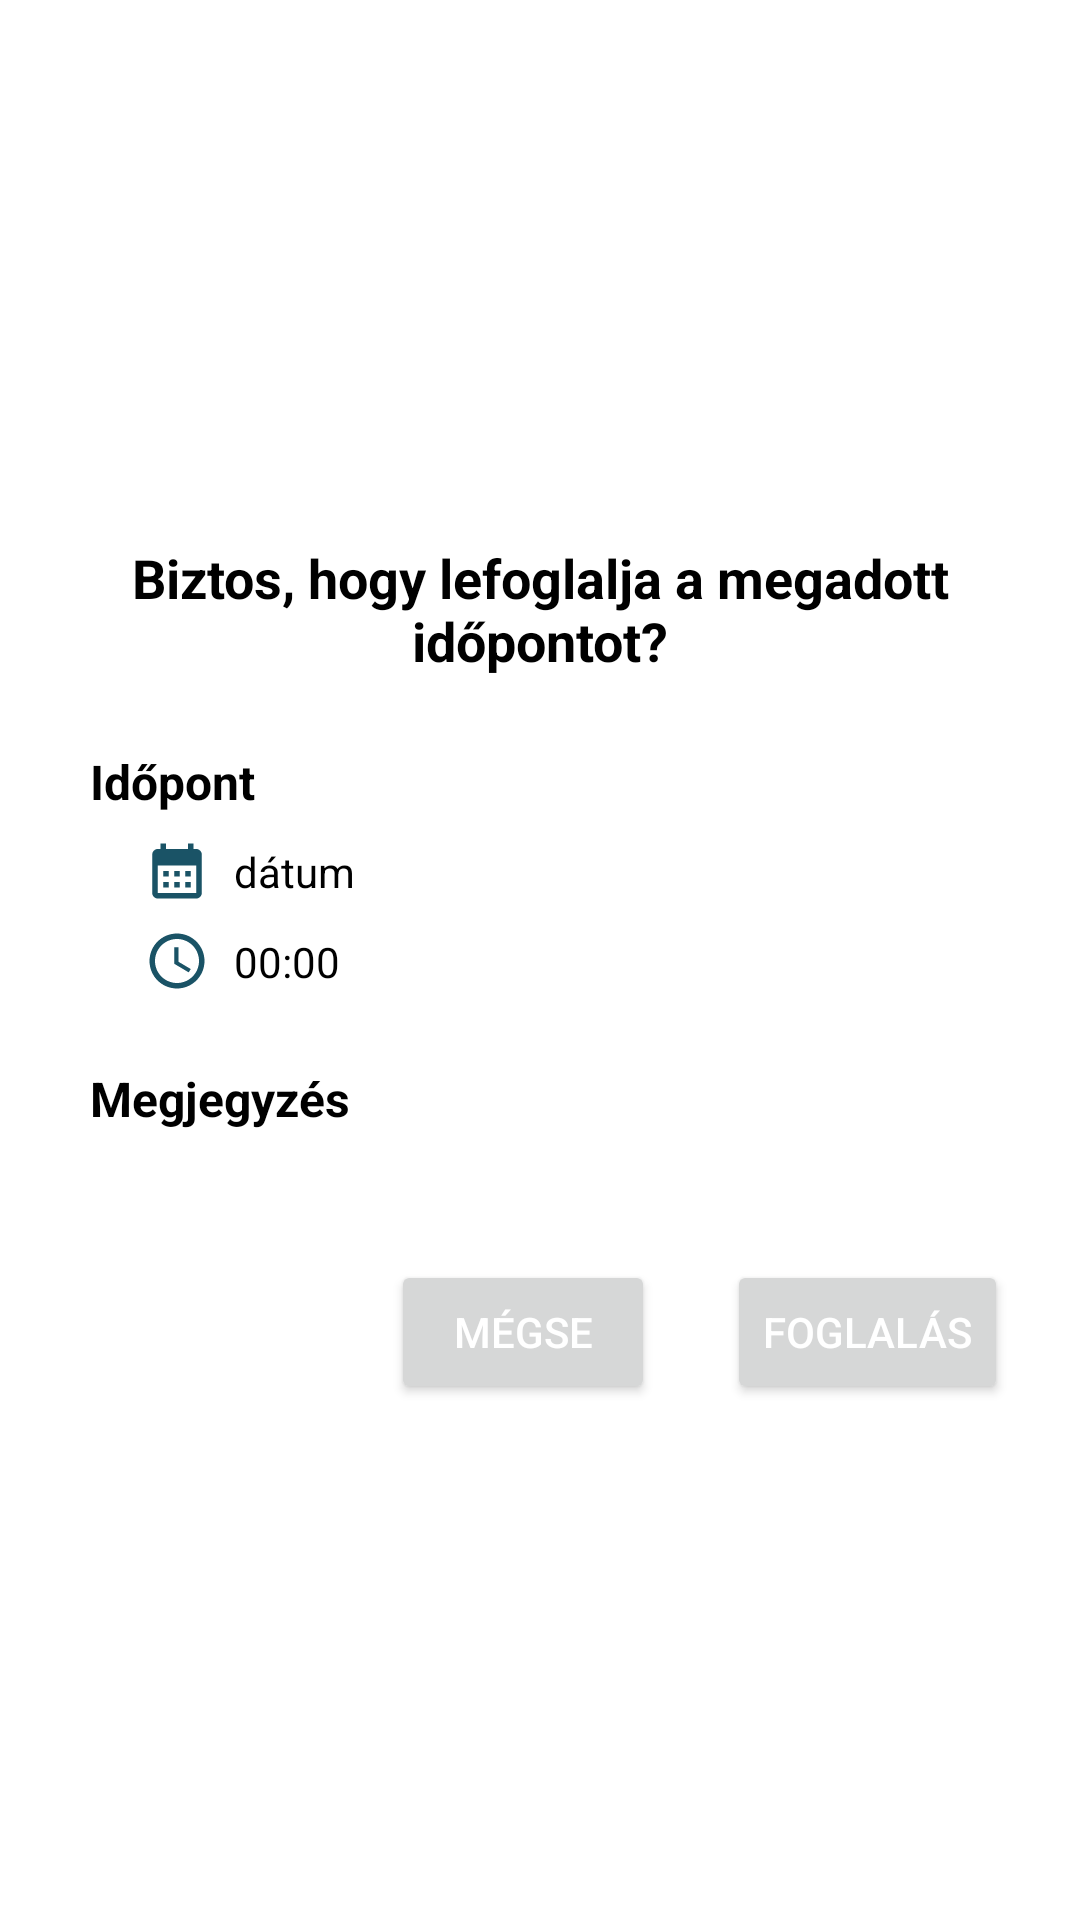

Reconstruct the res/layout file that produces this screen, plus the resources it refers to.
<!-- AndroidManifest.xml: application theme Theme.Sportkardi.DarkBlue -->
<!-- res/layout/popup_request_appointment.xml -->
<?xml version="1.0" encoding="utf-8"?>
<androidx.constraintlayout.widget.ConstraintLayout xmlns:android="http://schemas.android.com/apk/res/android"
    xmlns:app="http://schemas.android.com/apk/res-auto"
    xmlns:tools="http://schemas.android.com/tools"
    android:id="@+id/sportListRecyclerView"
    android:layout_width="match_parent"
    android:layout_height="wrap_content"
    android:background="@drawable/popup_background"
    tools:listitem="@layout/sport_list_item">

    <LinearLayout
        android:layout_width="match_parent"
        android:layout_height="wrap_content"
        android:orientation="vertical"
        app:layout_constraintBottom_toBottomOf="parent"
        app:layout_constraintEnd_toEndOf="parent"
        app:layout_constraintStart_toStartOf="parent"
        app:layout_constraintTop_toTopOf="parent">

        <androidx.constraintlayout.widget.ConstraintLayout
            android:layout_width="match_parent"
            android:layout_height="match_parent">

            <TextView
                android:id="@+id/textView24"
                android:layout_width="wrap_content"
                android:layout_height="wrap_content"
                android:layout_marginTop="8dp"
                android:text="Biztos, hogy lefoglalja a megadott időpontot?"
                android:textSize="18dp"
                android:textStyle="bold"
                android:textAlignment="center"
                app:layout_constraintEnd_toEndOf="parent"
                app:layout_constraintStart_toStartOf="parent"
                app:layout_constraintTop_toTopOf="parent" />

        </androidx.constraintlayout.widget.ConstraintLayout>

        <androidx.constraintlayout.widget.ConstraintLayout
            android:id="@+id/constraintLayout"
            android:layout_width="match_parent"
            android:layout_height="wrap_content">

            <TextView
                android:id="@+id/textView17"
                android:layout_width="wrap_content"
                android:layout_height="wrap_content"
                android:layout_marginStart="14dp"
                android:layout_marginTop="24dp"
                android:text="Időpont"
                android:textSize="16dp"
                android:textStyle="bold"
                app:layout_constraintStart_toStartOf="parent"
                app:layout_constraintTop_toTopOf="parent" />

            <LinearLayout
                android:layout_width="match_parent"
                android:layout_height="wrap_content"
                android:layout_marginStart="32dp"
                android:layout_marginTop="8dp"
                android:orientation="vertical"
                app:layout_constraintBottom_toBottomOf="parent"
                app:layout_constraintEnd_toEndOf="parent"
                app:layout_constraintStart_toStartOf="parent"
                app:layout_constraintTop_toBottomOf="@+id/textView17">

                <androidx.constraintlayout.widget.ConstraintLayout
                    android:layout_width="wrap_content"
                    android:layout_height="wrap_content"
                    android:layout_marginBottom="8dp">

                    <androidx.constraintlayout.widget.ConstraintLayout
                        android:id="@+id/calendarConstraintLayout"
                        android:layout_width="22dp"
                        android:layout_height="22dp"
                        android:background="@drawable/ic_calendar"
                        app:layout_constraintBottom_toBottomOf="parent"
                        app:layout_constraintStart_toStartOf="parent"
                        app:layout_constraintTop_toTopOf="parent">

                    </androidx.constraintlayout.widget.ConstraintLayout>

                    <TextView
                        android:id="@+id/dayTextView"
                        android:layout_width="wrap_content"
                        android:layout_height="wrap_content"
                        android:layout_marginStart="8dp"
                        android:text="dátum"
                        app:layout_constraintBottom_toBottomOf="@+id/calendarConstraintLayout"
                        app:layout_constraintStart_toEndOf="@+id/calendarConstraintLayout"
                        app:layout_constraintTop_toTopOf="@+id/calendarConstraintLayout" />

                </androidx.constraintlayout.widget.ConstraintLayout>

                <androidx.constraintlayout.widget.ConstraintLayout
                    android:layout_width="wrap_content"
                    android:layout_height="wrap_content">

                    <androidx.constraintlayout.widget.ConstraintLayout
                        android:id="@+id/clockConstraintLayout"
                        android:layout_width="22dp"
                        android:layout_height="22dp"
                        android:layout_marginEnd="8dp"
                        android:background="@drawable/ic_clock"
                        app:layout_constraintBottom_toBottomOf="parent"
                        app:layout_constraintEnd_toStartOf="@+id/timeTextView"
                        app:layout_constraintTop_toTopOf="parent">

                    </androidx.constraintlayout.widget.ConstraintLayout>

                    <TextView
                        android:id="@+id/timeTextView"
                        android:layout_width="wrap_content"
                        android:layout_height="wrap_content"
                        android:text="00:00"
                        app:layout_constraintBottom_toBottomOf="@+id/clockConstraintLayout"
                        app:layout_constraintEnd_toEndOf="parent"
                        app:layout_constraintTop_toTopOf="@+id/clockConstraintLayout" />
                </androidx.constraintlayout.widget.ConstraintLayout>

            </LinearLayout>

        </androidx.constraintlayout.widget.ConstraintLayout>

        <androidx.constraintlayout.widget.ConstraintLayout
            android:id="@+id/constraintLayout2"
            android:layout_width="match_parent"
            android:layout_height="wrap_content"
            android:layout_marginTop="16dp">

            <TextView
                android:id="@+id/textView18"
                android:layout_width="wrap_content"
                android:layout_height="wrap_content"
                android:layout_marginStart="14dp"
                android:layout_marginTop="8dp"
                android:text="Megjegyzés"
                android:textSize="16dp"
                android:textStyle="bold"
                app:layout_constraintStart_toStartOf="parent"
                app:layout_constraintTop_toTopOf="parent" />

            <LinearLayout
                android:layout_width="match_parent"
                android:layout_height="wrap_content"
                android:layout_marginStart="32dp"
                android:layout_marginTop="8dp"
                android:orientation="vertical"
                app:layout_constraintBottom_toBottomOf="parent"
                app:layout_constraintEnd_toEndOf="parent"
                app:layout_constraintStart_toStartOf="parent"
                app:layout_constraintTop_toBottomOf="@+id/textView18">

                <TextView
                    android:id="@+id/commentTextView"
                    android:layout_width="match_parent"
                    android:layout_height="wrap_content"
                    android:text="" />

            </LinearLayout>

        </androidx.constraintlayout.widget.ConstraintLayout>

        <androidx.constraintlayout.widget.ConstraintLayout
            android:layout_width="match_parent"
            android:layout_height="wrap_content">

            <LinearLayout
                android:layout_width="match_parent"
                android:layout_height="wrap_content"
                android:layout_marginTop="16dp"
                android:layout_marginEnd="8dp"
                android:gravity="right"
                android:orientation="horizontal"
                app:layout_constraintBottom_toBottomOf="parent"
                app:layout_constraintEnd_toEndOf="parent"
                app:layout_constraintStart_toStartOf="parent"
                app:layout_constraintTop_toTopOf="parent">

                <androidx.constraintlayout.widget.ConstraintLayout
                    android:layout_width="wrap_content"
                    android:layout_height="match_parent">

                    <Button
                        android:id="@+id/cancelButton"
                        android:layout_width="wrap_content"
                        android:layout_height="wrap_content"
                        android:text="mégse"
                        android:textColor="?backgroundColor"
                        app:layout_constraintBottom_toBottomOf="parent"
                        app:layout_constraintEnd_toEndOf="parent"
                        app:layout_constraintStart_toStartOf="parent"
                        app:layout_constraintTop_toTopOf="parent" />
                </androidx.constraintlayout.widget.ConstraintLayout>

                <androidx.constraintlayout.widget.ConstraintLayout
                    android:layout_width="wrap_content"
                    android:layout_height="match_parent">

                    <Button
                        android:id="@+id/requestButton"
                        android:layout_width="wrap_content"
                        android:layout_height="wrap_content"
                        android:layout_marginStart="24dp"
                        android:layout_weight="1"
                        android:text="Foglalás"
                        android:textColor="?backgroundColor"
                        app:layout_constraintBottom_toBottomOf="parent"
                        app:layout_constraintStart_toStartOf="parent"
                        app:layout_constraintTop_toTopOf="parent" />
                </androidx.constraintlayout.widget.ConstraintLayout>

            </LinearLayout>

        </androidx.constraintlayout.widget.ConstraintLayout>

    </LinearLayout>

</androidx.constraintlayout.widget.ConstraintLayout>
<!-- res/layout/sport_list_item.xml (included above) -->
<?xml version="1.0" encoding="utf-8"?>
<androidx.constraintlayout.widget.ConstraintLayout xmlns:android="http://schemas.android.com/apk/res/android"
    xmlns:app="http://schemas.android.com/apk/res-auto"
    android:layout_width="match_parent"
    android:layout_height="wrap_content">

    <TextView
        android:id="@+id/nameTextView"
        android:layout_width="match_parent"
        android:layout_height="wrap_content"
        android:padding="16dp"
        android:textSize="16sp"
        app:layout_constraintBottom_toBottomOf="parent"
        app:layout_constraintEnd_toEndOf="parent"
        app:layout_constraintStart_toStartOf="parent"
        app:layout_constraintTop_toTopOf="parent" />
</androidx.constraintlayout.widget.ConstraintLayout>
<!-- resources referenced by this layout -->
<resources>
  <!-- drawable ic_calendar (drawable) -->
  <vector xmlns:android="http://schemas.android.com/apk/res/android"
      android:height="24dp"
      android:tint="?colorPrimary"
      android:viewportHeight="24"
      android:viewportWidth="24"
      android:width="24dp">
        
      <path android:fillColor="@android:color/white" android:pathData="M19,4h-1V2h-2v2H8V2H6v2H5C3.89,4 3.01,4.9 3.01,6L3,20c0,1.1 0.89,2 2,2h14c1.1,0 2,-0.9 2,-2V6C21,4.9 20.1,4 19,4zM19,20H5V10h14V20zM9,14H7v-2h2V14zM13,14h-2v-2h2V14zM17,14h-2v-2h2V14zM9,18H7v-2h2V18zM13,18h-2v-2h2V18zM17,18h-2v-2h2V18z"/>
      
  </vector>
  <!-- drawable ic_clock (drawable) -->
  <vector xmlns:android="http://schemas.android.com/apk/res/android"
      android:height="24dp"
      android:tint="?colorPrimary"
      android:viewportHeight="24"
      android:viewportWidth="24"
      android:width="24dp">
        
      <path android:fillColor="@android:color/white" android:pathData="M11.99,2C6.47,2 2,6.48 2,12s4.47,10 9.99,10C17.52,22 22,17.52 22,12S17.52,2 11.99,2zM12,20c-4.42,0 -8,-3.58 -8,-8s3.58,-8 8,-8 8,3.58 8,8 -3.58,8 -8,8z"/>
        
      <path android:fillColor="@android:color/white" android:pathData="M12.5,7H11v6l5.25,3.15 0.75,-1.23 -4.5,-2.67z"/>
      
  </vector>
  <!-- drawable popup_background (drawable) -->
  <shape xmlns:android="http://schemas.android.com/apk/res/android">
      <solid android:color="?backgroundColor" />
      <corners android:radius="8dp" />
      <padding
          android:bottom="16dp"
          android:left="16dp"
          android:right="16dp"
          android:top="16dp" />
      <stroke
          android:width="0dp"
          android:color="@android:color/darker_gray" />
  </shape>
  <style name="Theme.Sportkardi.DarkBlue" parent="Theme.MaterialComponents.Light.NoActionBar">
          <item name="colorPrimary">@color/wave_dark_blue</item>
          <item name="colorPrimaryDark">@color/button_dark_blue</item>
          <item name="background">@color/appbar_dark_blue</item>
          <item name="colorAccent">@color/profile_dark_blue</item>
          <item name="colorOnSecondary">@color/ic_active</item>
          <item name="backgroundColor">@color/background_light</item>
          <item name="colorOnPrimaryContainer">@color/profile_dark_blue</item>
          <item name="colorOnPrimaryFixedVariant">@color/appbar_dark_blue</item>
          <item name="colorOnSecondaryContainer">@color/background_light</item>
          <item name="colorOnSurface">@color/input_color</item>
          <item name="colorControlNormal">@color/previous_appointment_light</item>
          <item name="android:textColor">@color/black</item>
          <item name="android:windowBackground">@color/background_light</item>
          <item name="android:windowAnimationStyle">@null</item>
      </style>
  <color name="wave_dark_blue">#1a5366</color>
  <color name="button_dark_blue">#154453</color>
  <color name="appbar_dark_blue">#e9f9ff</color>
  <color name="profile_dark_blue">#4699b4</color>
  <color name="ic_active">#479ab5</color>
  <color name="background_light">#ffffff</color>
  <color name="input_color">#525252</color>
  <color name="previous_appointment_light">#ebebeb</color>
  <color name="black">#FF000000</color>
</resources>
